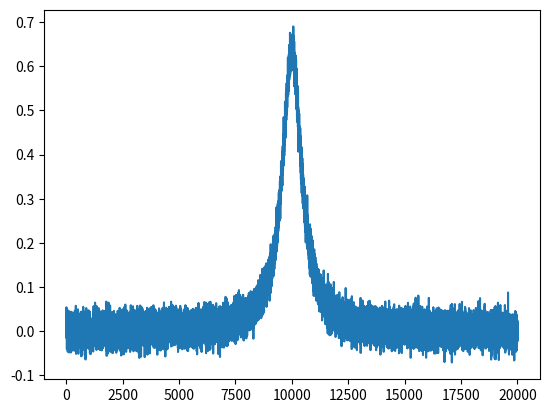

The matplotlib source for this figure:
import numpy as np
import matplotlib.pyplot as plt
import time
from scipy import stats

def line_search(x0, cost, actuate, step, threshold, full_output = False, test = False, gradient = False, min_step = None, failure_threshold = None, quit_function = None, x_max = None, x_min = None, output = False, fitting = False):
    ''' If the fitting parameter is enabled, this function assumes a linear cost function
        and takes steps to minimize it '''
    if full_output:
        t = [time.time()]
    if output:
        print('Beginning line search with initial guess %f.'%x0)
    ''' Requires an odd cost function '''
    x = [x0]
    
    ''' Measure initial cost '''
    if test:
        c = [cost(x[-1])]
        sign = np.sign(c[-1])    # note a negative sign between the etalon and cavity
        print('x = ', x[-1], ' cost(x) = ', c[-1])
    else:
        c = [cost()]
        sign = np.sign(c[-1])
        
    eta = sign * step
    while True:
        if output:
            print(x[-1],c[-1])
            
        if np.abs(c[-1]) < threshold:
            if full_output:
                return x, c,t
            else:
                return x[-1]
            
        if failure_threshold != None:
            if np.abs(c[-1]) > failure_threshold:
                if full_output:
                    return x,c,t
                else:
                    return -999
        if fitting and len(x) > 10:
            inds = np.where(np.abs(x-np.mean(x)) < 5*np.std(x))[0].tolist()
            slope, intercept, r, p, std_err = stats.linregress(np.array(x)[inds], np.array(c)[inds])
#            z = np.abs(slope) / std_err
            if p < .16:
                x_new = -intercept/slope
                print('cost %f, moving %f->%f'%(c[-1], x[-1], x_new))
                print('Moving towards zero; intercept = %f, slope = %f'%(intercept, slope))
            else:
                x_new = x[-1] - eta
                print('No slope detected, taking fixed step')
                print('%f->%f'%(x[-1], x_new))
        else:
            x_new = x[-1] - eta
#            print('%f->%f'%(x[-1], x_new))
        x.append(x_new)
        actuate(x_new)
        if full_output:
            t.append(time.time())
        if quit_function != None:
            if quit_function():
                print('Line search terminated!')
                if full_output:
                    return x,c,t
                else:
                    return x[-1]
        if x_max != None and x_min != None:
            if x_new > x_max or x_new < x_min:
                print('Target actuation out of range (x=%f)!'%x_new)

        if test:
            c.append(cost(x[-1]))
            print('x = ', x[-1], ' cost(x) = ', c[-1])
            time.sleep(.1)
        else:
#            print('x = ', x[-1], ' cost(x) = ', c[-1])
            c.append(cost())

        
        if gradient:
            eta = (np.abs(c[-1]) - np.abs(c[-2]))/(x[-1]-x[-2]) * step
#            print('eta = ', eta)
        else:
            ''' Now correct the sign in case we're either moving in the wrong direction or overshot the minimum '''
            if (np.sign(c[-1]) != np.sign(c[-2])):          # this signals that we've crossed the minimum
                eta *= -0.5
#                print('Overshot minimum, decreasing step size')
#            elif np.abs(c[-1]) > np.abs(c[-2]):               # this signals that we're moving in the wrong direction
#                eta *= -.75
#                print('Correcting direction')
        if min_step != None and np.abs(eta) < min_step:
            eta = min_step * np.sign(eta)

def oscillator(center, span, steps):
    step_size = span/steps
    array = [center]
    j = 1
    for i in range(steps-1):
        if i % 2:
            array.append(center + step_size * j)
        else:
            array.append(center - step_size * j)
            j += 1
    return array
    
def z_search(y):
    # Let y be a vector of timeseries data of at least length lag+2
    # Let mean() be a function that calculates the mean
    # Let std() be a function that calculates the standard deviaton
    # Let absolute() be the absolute value function
    
    # Settings (the ones below are examples: choose what is best for your data)
    lag = 10         # lag 5 for the smoothing functions
    threshold = 5 # 3.5 standard deviations for signal
    influence = .5  # between 0 and 1, where 1 is normal influence, 0.5 is half

    # Initialise variables
    signals = np.zeros(len(y))   # Initialise signal results
    filteredY = y[0:lag-1]                            # Initialise filtered series
    avgFilter = np.zeros(len(y))                         # Initialise average filter
    stdFilter = np.zeros(len(y))                    # Initialise std. filter
    avgFilter[lag-1] = np.mean(filteredY);    # Initialise first value
    stdFilter[lag-1] = np.std(filteredY);     # Initialise first value
    
    for i in range(lag-1, len(y)-1):
        if np.abs(y[i-1] - avgFilter[i-2]) > threshold*stdFilter[i-2]:
            if y[i-1] > avgFilter[i-2]:
                signals[i-1] = 1                     # Positive signal
            else:
                signals[i-1] = -1                     # Negative signal
            # Make influence lower
            filteredY = np.append(filteredY, influence*y[i] + (1-influence)*filteredY[i-1])
        else:
            signals[i-1] = 0                        # No signal
            filteredY = np.append(filteredY, y[i])
    
          # Adjust the filters
        avgFilter[i-1] = np.mean(filteredY[i-lag-1:i-1])
        stdFilter[i-1] = np.std(filteredY[i-lag-1:i-1])
      
    return signals, avgFilter, stdFilter
  
  
  
            
def peak_search(x0, signal, actuate, step, threshold, full_output = False, test = False, failure_threshold = None):
    ''' Seeks the maximum of an even function '''
    x = [x0]
    
    ''' Measure initial signal '''
    if test:
        s = [signal(x[-1])]
        print('x = ', x[-1], ' signal(x) = ', s[-1])
    else:
        s = [signal()]

    gradient = 1
    while True:
        eta = gradient * step / s[-1]

        if failure_threshold != None:
            if np.abs(s[-1]) > failure_threshold:
                return -999
        x_new = x[-1] - eta
        x.append(x_new)
        actuate(x_new)
        if test:
            s.append(signal(x[-1]))
#            print('x = ', x[-1], ' signal(x) = ', s[-1])
#            time.sleep(.1)
        else:
#            print('x = ', x[-1], ' cost(x) = ', c[-1])
            s.append(signal())
        gradient = (s[-1] - s[-2])/eta

        if np.abs(eta) < threshold:
            if full_output:
                return x, s
            else:
                return x[-1]
        

            
def gradient_descent(x0, cost, actuator, dither, gain, threshold, full_output = False, adaptive_gain = True, fixed_step = False, test = False):
    ''' A gradient descent algorithm returning the value x that minimizes cost_function(x)
        Args:
            x0 (float): initial guess
            cost_function: a function we are trying to minimize
            actuator_function: a method which takes a value x' and physically adjusts x -> x', returning the new value
            dither: the step size to use for gradient calculation
            gain: multiplicative factor for steps along the gradient
            threshold: absolute value of maximal accepted cost
            full_output: if True, return a list of all points sampled; otherwise, return only the last point
            adaptive_gain: if True, multiply the gain by x/threshold at all points; this tends to reduce oscillatory behavior, but can slow convergence
    '''
    x = [x0]
    if test:
        c = [cost(x[-1])]
    else:
        c = [cost()]
        
    while True:
        ''' Compute gradient '''
        if test:
            upper = cost(actuator(x[-1]+dither/2))
            lower = cost(actuator(x[-1]-dither/2))
        else:
            actuator(x[-1]+dither/2)
            upper = cost()
            actuator(x[-1]-dither/2)
            lower = cost()
        c.append((upper+lower)/2)
        gradient = (upper - lower) / dither
        
        ''' Move in direction of gradient ''' 
        
        if adaptive_gain: 
            x_new = x[-1] - c[-1]*gain*gradient
        else:
            x_new = x[-1]-gain*gradient
        if fixed_step:
            x_new = x[-1]-gain*np.sign(gradient)
        print('gradient: ', gradient, 'x: ', x[-1], ' x_new: ', x_new)
        x.append(x_new)
        actuator(x[-1])
        if np.abs(cost(x[-1])) < threshold:
            if full_output:
                return x, c
            else: 
                return x[-1]
#        print(x[-1])
            

    
    
def gaussian_cost(x):
    return 1-np.exp(-x**2)

def noisy_linear_cost(x):
    return x + np.random.uniform(0,.015)

def lorentzian(x, gamma = 1, noise = .02):
    if type(x) in [int,float]:
        size = 1
    else:
        size = len(x)
    return 1/np.pi * gamma/2 / (x**2+gamma**2/4) +np.random.normal(0, noise, size = size)

def test_actuator(x):
    return x

if __name__ == '__main__':
#    x, c = gradient_descent(x0 = 1, cost = gaussian_cost, actuator = test_actuator, dither = .01, gain = .4, threshold = .00000001, full_output = True, adaptive_gain = False, test=True)
#    plt.plot(x)
#    plt.plot(c)
    line = np.arange(-10,10,.001)
#    plt.plot(line, lorentzian(line))
#    x, c = line_search(x0 = 3, cost = lorentzian, actuate = test_actuator, step = .3, threshold = .001, full_output = True, test=True, gradient=True)
#    x, c = oscillator_search(x0 = 3, signal = lorentzian, actuate = test_actuator, step = .01, threshold = .0001, full_output = True, test = True)
    s, mu, sigma = z_search(lorentzian(line))
    plt.plot(lorentzian(line))
#    x, c = gradient_descent(x0 = 3, cost = -lorentzian, actuate = test_actuator, step = .3, threshold = .001, full_output = True, test=True, gradient=False)

#    line1, = plt.plot(x, label='x')
#    line2, = plt.plot(c, label='Signal')
#    plt.legend()
#    
#    plt.figure()
#    line = np.arange(-3,3,.001)
#    x = np.array(x)
#    plt.plot(line, lorentzian(line))

''' Dither-based gradient descent needs 3x as many measurements as line search. It may be more efficient to build in automatic gradient knowledge into the line search. '''

        
        